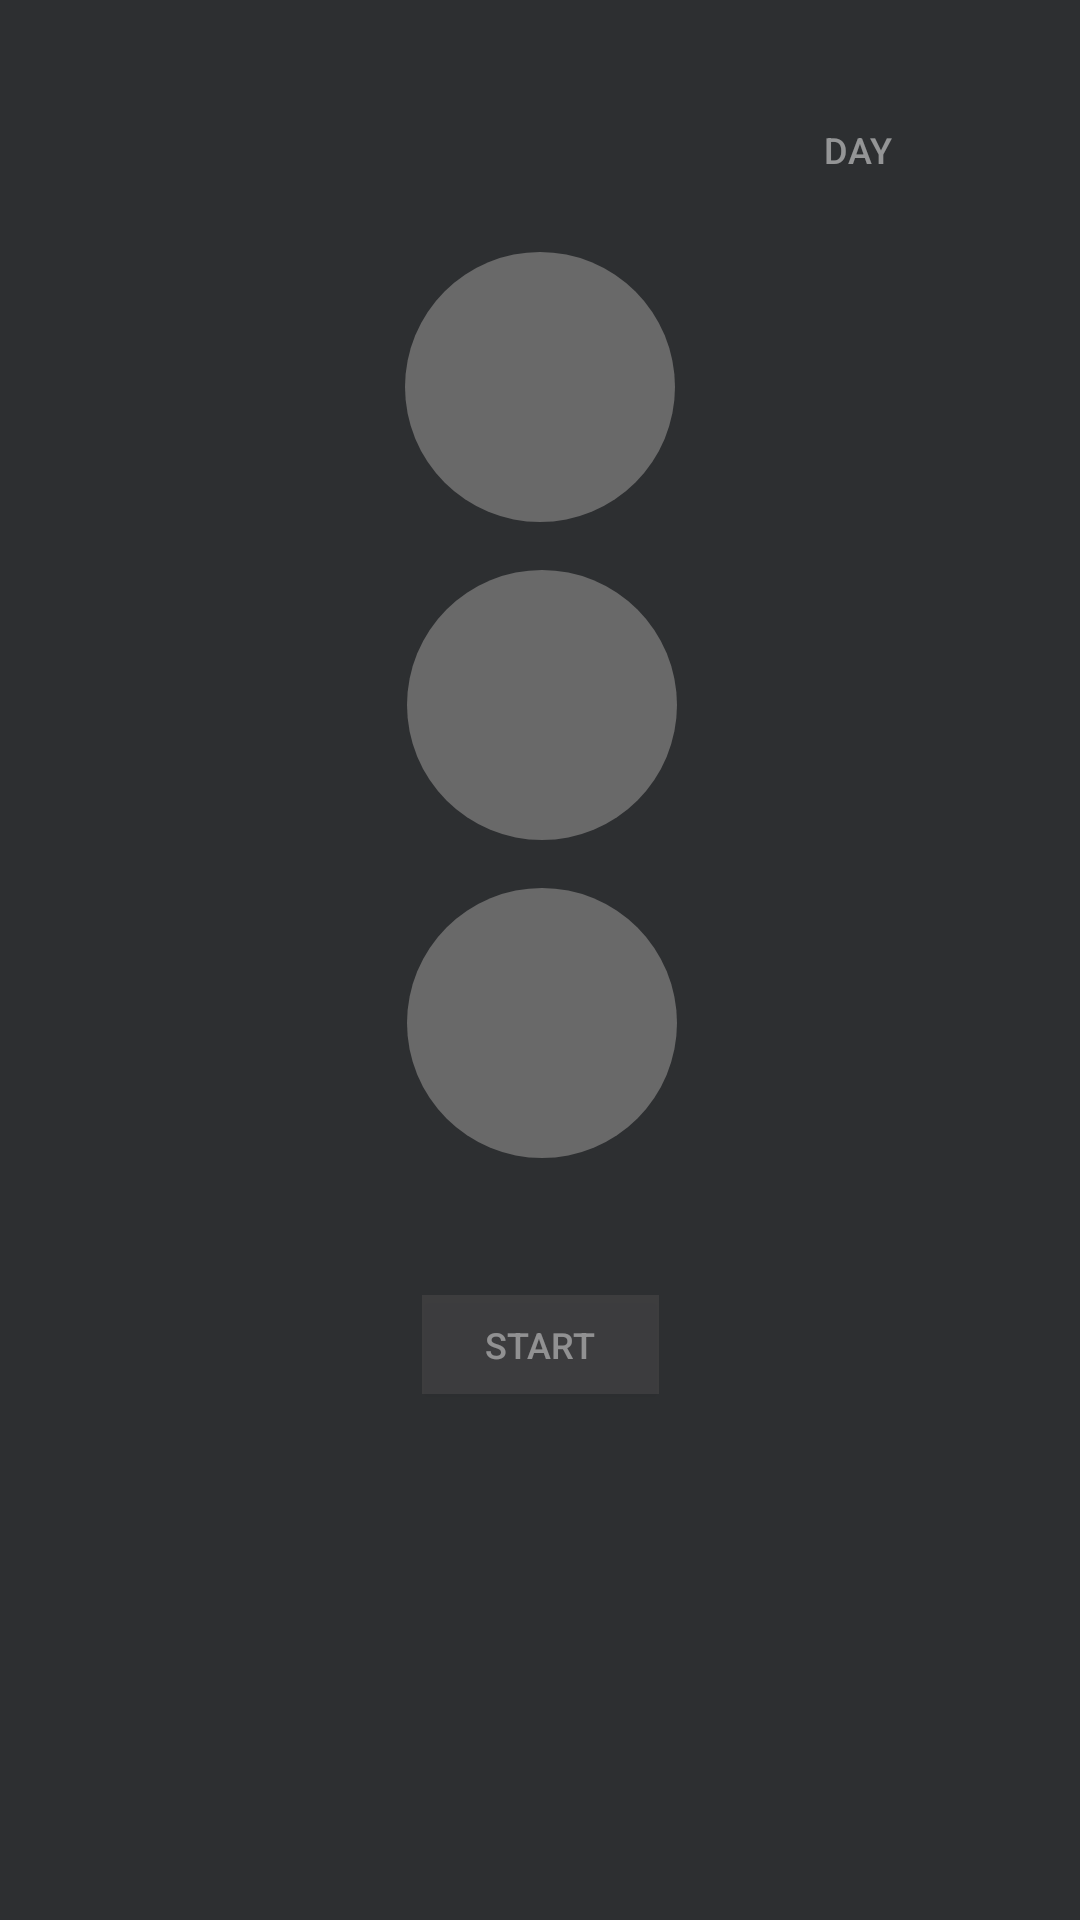

Write the Android layout XML for this screen, with the resource values it uses.
<!-- AndroidManifest.xml: application theme AppTheme -->
<!-- res/layout/activity_main.xml -->
<?xml version="1.0" encoding="utf-8"?>
<androidx.constraintlayout.widget.ConstraintLayout xmlns:android="http://schemas.android.com/apk/res/android"
    xmlns:app="http://schemas.android.com/apk/res-auto"
    xmlns:tools="http://schemas.android.com/tools"
    android:layout_width="match_parent"
    android:layout_height="match_parent"
    android:layout_centerHorizontal="false"
    android:layout_gravity="center"
    android:background="#2D2F31"
    android:foregroundTintMode="add"
    android:hapticFeedbackEnabled="false"
    android:keepScreenOn="false"
    android:layerType="none"
    android:layoutMode="opticalBounds"
    android:textAlignment="textStart"
    android:textDirection="rtl"
    tools:context=".MainActivity">

    <Button
        android:id="@+id/settingsButton"
        android:layout_width="66dp"
        android:layout_height="53dp"
        android:layout_marginStart="16dp"
        android:layout_marginTop="24dp"
        android:background="#00FFFFFF"
        android:foreground="@drawable/gear"
        android:onClick="onClickSettings"
        android:textAlignment="viewStart"
        android:textColor="#7EFFFFFF"
        android:textSize="12sp"
        app:layout_constraintStart_toStartOf="parent"
        app:layout_constraintTop_toTopOf="parent" />

    <FrameLayout
        android:id="@+id/thirdLight"
        android:layout_width="90dp"
        android:layout_height="90dp"
        android:layout_marginTop="16dp"
        android:background="#00FFFFFF"
        android:foreground="@drawable/grey_round"
        app:layout_constraintEnd_toEndOf="parent"
        app:layout_constraintHorizontal_bias="0.502"
        app:layout_constraintStart_toStartOf="parent"
        app:layout_constraintTop_toBottomOf="@+id/secondLight">

    </FrameLayout>

    <FrameLayout
        android:id="@+id/firstLight"
        android:layout_width="90dp"
        android:layout_height="90dp"
        android:layout_marginTop="84dp"
        android:background="#00FFFFFF"
        android:foreground="@drawable/grey_round"
        app:layout_constraintEnd_toEndOf="parent"
        app:layout_constraintStart_toStartOf="parent"
        app:layout_constraintTop_toTopOf="parent">

    </FrameLayout>

    <FrameLayout
        android:id="@+id/secondLight"
        android:layout_width="90dp"
        android:layout_height="90dp"
        android:layout_marginTop="16dp"
        android:background="#003C3F41"
        android:foreground="@drawable/grey_round"
        app:layout_constraintEnd_toEndOf="parent"
        app:layout_constraintHorizontal_bias="0.502"
        app:layout_constraintStart_toStartOf="parent"
        app:layout_constraintTop_toBottomOf="@+id/firstLight">

    </FrameLayout>

    <Button
        android:id="@+id/startOrStopButton"
        style="@android:style/Widget.Material.Light.Button.Toggle"
        android:layout_width="79dp"
        android:layout_height="33dp"
        android:background="#1DB5A8A8"
        android:onClick="onClickStartOrStopButton"
        android:shadowDx="100"
        android:shadowRadius="100"
        android:text="@string/start"
        android:textColor="#70FFFFFF"
        android:textSize="12sp"
        app:layout_constraintBottom_toBottomOf="parent"
        app:layout_constraintEnd_toEndOf="parent"
        app:layout_constraintStart_toStartOf="parent"
        app:layout_constraintTop_toBottomOf="@+id/thirdLight"
        app:layout_constraintVertical_bias="0.207" />

    <Button
        android:id="@+id/dayOrNightModeButton"
        android:layout_width="84dp"
        android:layout_height="68dp"
        android:layout_marginTop="16dp"
        android:background="#00FFFFFF"
        android:foreground="@drawable/colourful_moon"
        android:onClick="onClickDayOrNightMode"
        android:text="day"
        android:textAlignment="viewStart"
        android:textColor="#7EFFFFFF"
        android:textSize="12sp"
        app:layout_constraintEnd_toEndOf="parent"
        app:layout_constraintHorizontal_bias="0.996"
        app:layout_constraintStart_toStartOf="parent"
        app:layout_constraintTop_toTopOf="parent" />

</androidx.constraintlayout.widget.ConstraintLayout>
<!-- resources referenced by this layout -->
<resources>
  <!-- drawable colourful_moon: png bitmap (drawable, 5439 bytes) -->
  <!-- drawable gear: png bitmap (drawable, 3530 bytes) -->
  <!-- drawable grey_round (drawable) -->
  <?xml version="1.0" encoding="utf-8"?>
  <shape
      xmlns:android="http://schemas.android.com/apk/res/android"
      android:shape="oval">
      <size
          android:width="65dp"
          android:height="65dp"
      />
      <solid
          android:color="@color/grey"
      />
  </shape>
  <string name="start">start</string>
  <style name="AppTheme" parent="Theme.AppCompat.Light.DarkActionBar">
          
          <item name="colorPrimary">#221F2B</item>
          <item name="colorPrimaryDark">#221F2B</item>
          <item name="colorAccent">@color/colorAccent</item>
      </style>
  <color name="grey">#696969</color>
  <color name="colorAccent">#03DAC5</color>
</resources>
